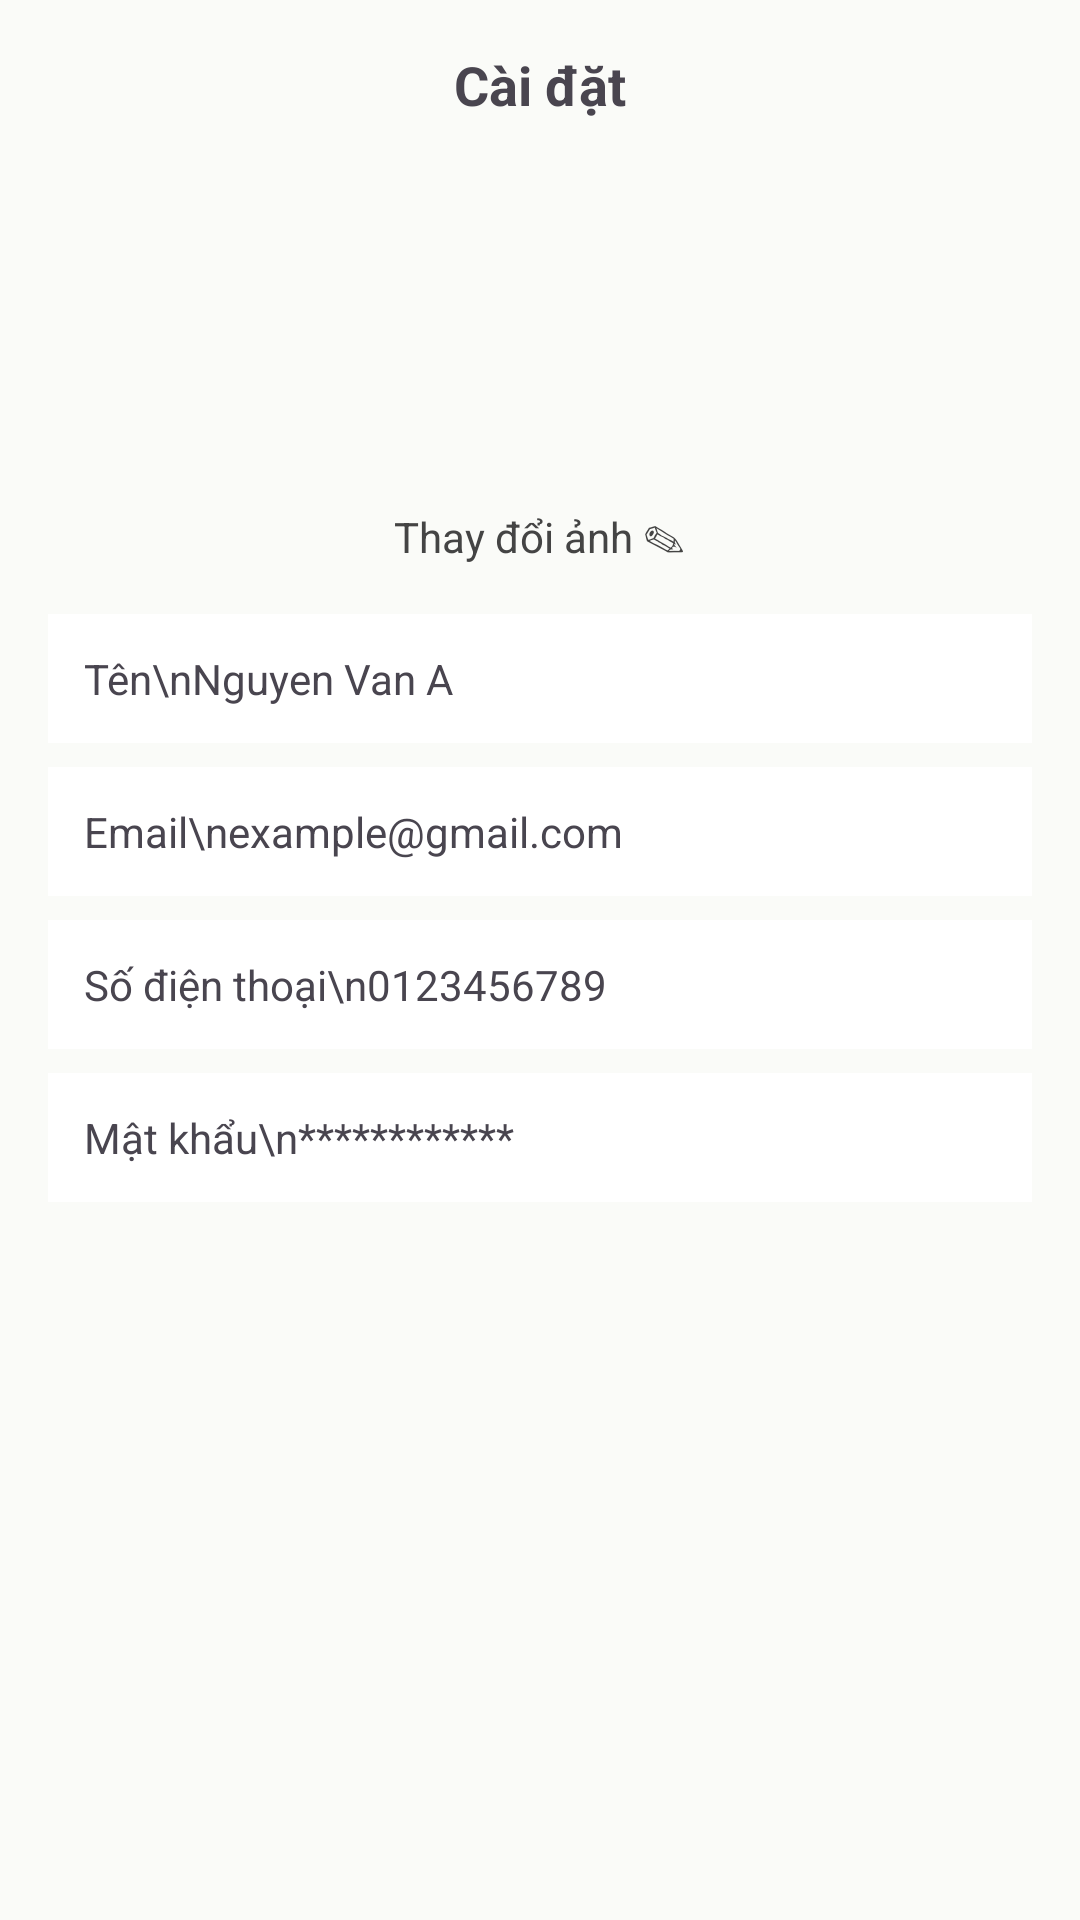

The Android layout XML behind this screen, and the referenced resources:
<!-- AndroidManifest.xml: application theme Theme.DATN_MD02_ADMIM -->
<!-- res/layout/fragment_profil_admin.xml -->
<?xml version="1.0" encoding="utf-8"?>
<ScrollView xmlns:android="http://schemas.android.com/apk/res/android"
    android:layout_width="match_parent"
    android:layout_height="match_parent"
    android:background="#FAFBF8">

    <LinearLayout
        android:layout_width="match_parent"
        android:layout_height="wrap_content"
        android:orientation="vertical"
        android:padding="16dp">

        
        <RelativeLayout
            android:layout_width="match_parent"
            android:layout_height="wrap_content"
            android:layout_marginBottom="16dp">

            <TextView
                android:layout_width="wrap_content"
                android:layout_height="wrap_content"
                android:text="Cài đặt"
                android:textSize="18sp"
                android:textStyle="bold"
                android:layout_centerInParent="true" />
        </RelativeLayout>

        
        <LinearLayout
            android:layout_width="match_parent"
            android:layout_height="wrap_content"
            android:gravity="center"
            android:orientation="vertical"
            android:layout_marginBottom="16dp">

            <ImageView
                android:id="@+id/imgAvatar"
                android:layout_width="102dp"
                android:layout_height="97dp"
                android:layout_gravity="center"
                android:layout_marginBottom="8dp"
                android:background="@drawable/circle_background"
                android:scaleType="centerCrop"
                android:src="@drawable/ic_user" />

            <TextView
                android:layout_width="wrap_content"
                android:layout_height="wrap_content"
                android:text="Thay đổi ảnh ✎"
                android:textColor="#444"
                android:textSize="14sp"
                android:layout_marginTop="8dp" />
        </LinearLayout>

        
        <LinearLayout
            android:id="@+id/rowName"
            android:layout_width="match_parent"
            android:layout_height="wrap_content"
            android:background="#FFFFFF"
            android:orientation="vertical"
            android:padding="12dp"
            android:layout_marginBottom="8dp"
            android:clickable="true"
            android:focusable="true">

            <TextView
                android:id="@+id/tvName"
                android:layout_width="match_parent"
                android:layout_height="wrap_content"
                android:text="Tên\nNguyen Van A"
                android:textSize="14sp" />
        </LinearLayout>

        
        <LinearLayout
            android:id="@+id/rowEmail"
            android:layout_width="match_parent"
            android:layout_height="wrap_content"
            android:background="#FFFFFF"
            android:orientation="vertical"
            android:padding="12dp"
            android:layout_marginBottom="8dp">

            <TextView
                android:id="@+id/tvEmail"
                android:layout_width="match_parent"
                android:layout_height="wrap_content"
                android:text="Email\nexample@gmail.com"
                android:textSize="14sp" />
        </LinearLayout>

        
        <LinearLayout
            android:id="@+id/rowPhone"
            android:layout_width="match_parent"
            android:layout_height="wrap_content"
            android:background="#FFFFFF"
            android:orientation="vertical"
            android:padding="12dp"
            android:layout_marginBottom="8dp"
            android:clickable="true"
            android:focusable="true">

            <TextView
                android:id="@+id/tvPhone"
                android:layout_width="match_parent"
                android:layout_height="wrap_content"
                android:text="Số điện thoại\n0123456789"
                android:textSize="14sp" />
        </LinearLayout>

        
        <LinearLayout
            android:id="@+id/rowPassword"
            android:layout_width="match_parent"
            android:layout_height="wrap_content"
            android:background="#FFFFFF"
            android:orientation="vertical"
            android:padding="12dp"
            android:layout_marginBottom="8dp">

            <TextView
                android:layout_width="match_parent"
                android:layout_height="wrap_content"
                android:text="Mật khẩu\n************"
                android:textSize="14sp" />
        </LinearLayout>

    </LinearLayout>
</ScrollView>
<!-- resources referenced by this layout -->
<resources>
  <style name="Theme.DATN_MD02_ADMIM" parent="Base.Theme.DATN_MD02_ADMIM" />
  <style name="Base.Theme.DATN_MD02_ADMIM" parent="Theme.Material3.Light.NoActionBar">
          
          
      </style>
</resources>
